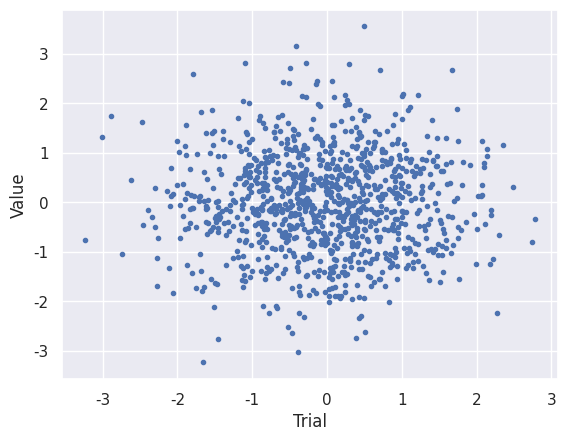

This chart was generated by the following Python code: (Note: this script raises an exception after producing the figure.)
# 7.2 - GAUSSIAN MODEL


#------------ Import statements ------------#
import matplotlib.pyplot as plt
import numpy as np
import scipy.stats as stats
import random as r
import seaborn as sns
sns.set()

r.seed(1011)

def gaussian_model(n, A=1, sigma=1):
    #------------ Mus and Thetas -----------#
    values=np.zeros(n)

    moose = np.zeros(n)
    rs = np.zeros(n)
    thetas = np.zeros(n)

    #------------ Mus and Thetas -----------#
    for i in range(len(values)):
        moose[i] = -(1/A) * np.log(1 - r.random())
        thetas[i] = r.random()*2*np.pi

    rs = np.sqrt(2*moose*sigma**2)

    ys = rs*np.sin(thetas)

    xs = rs*np.cos(thetas)
    
    return [xs, ys]

def GAU(n): # Used for data generation of section 7.3
    values = gaussian_model(n)[1]
    return([np.mean(values), np.std(values)])

def get_percentage_within_std(data, mu, std): # Used in results / Discussion
    one_std = 0
    two_std = 0
    for x in data:
        if abs(x-mu) <= std:
            one_std += 1
        if abs(x-mu) <= 2*std:
            two_std += 1
    return [one_std/len(data), two_std/len(data)]   

#-------------- Generate Data -------------#
xs, ys = gaussian_model(1000)

plt.plot(xs, ys, 'o', markersize=3)
plt.ylabel('Value')
plt.xlabel('Trial')
plt.savefig('../run/figures/'+'doubleGaussianPlot.png')
plt.show()

lin_xs = np.arange(0, 1000, 1)
plt.plot(lin_xs, ys, 'o', markersize=3)
plt.ylabel('Value')
plt.xlabel('Trial')
plt.savefig('../run/figures/'+'singleGaussianPlot.png')
plt.show()


#------------ Density Histogram -----------#
plt.vlines(x = 0, ymin = 0, ymax = 0.45,
           color = 'orange',
           label = '$\mu$',
           linestyle='dashed')

plt.vlines(x = 1, ymin = 0, ymax = 0.45,
           color = 'green',
           label = '$\sigma$',
           linestyle='dashed')

plt.vlines(x = -1, ymin = 0, ymax = 0.45,
           color = 'green',
           label = '$-\sigma$',
           linestyle='dashdot')

plt.hist(ys, bins = 25, density=True)

#--------------- Normal Curve --------------#
mu, std = 0, 1
xmin, xmax = plt.xlim()
x = np.linspace(xmin, xmax, 1000)
p = stats.norm.pdf(x, mu, std)

plt.plot(x, p, 'k', linewidth=2, label='Norm(0,1)')
plt.ylabel('Density')
plt.xlabel('Value')
plt.legend()
plt.savefig('../run/figures/'+'densityHistPlot.png')
plt.show() 


#------------- Needed for report ------------#
in_one_std, in_two_std = get_percentage_within_std(ys, np.mean(ys), np.std(ys))

print("Within 1 std: "+str(in_one_std)) # 67.8%
print("Within 2 std: "+str(in_two_std)) # 95.7%